Dataset: split_data (GitHub, mdtajuddin809/palm-Leaf-Disease-Detection). Classes: boron deficiency, healthy, kalium, nitrogen deficiency.

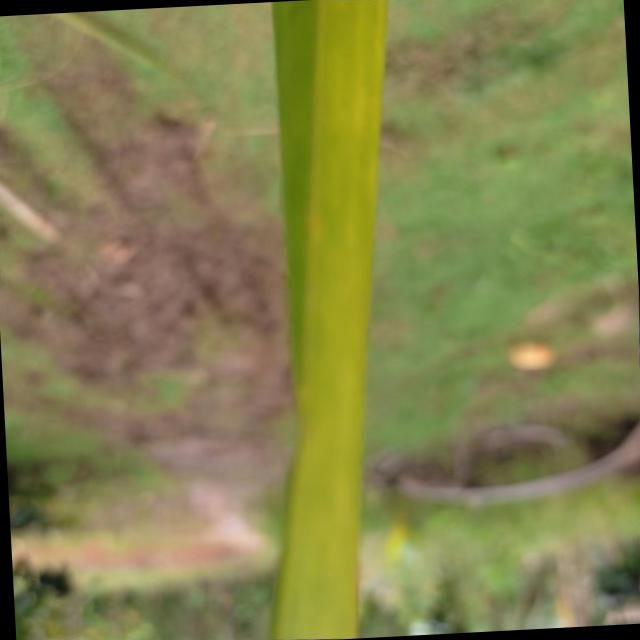
Label: nitrogen deficiency

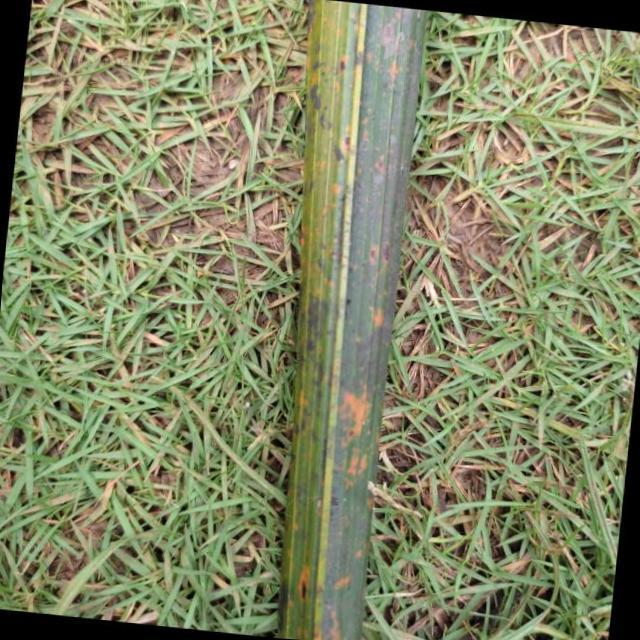
Label: kalium

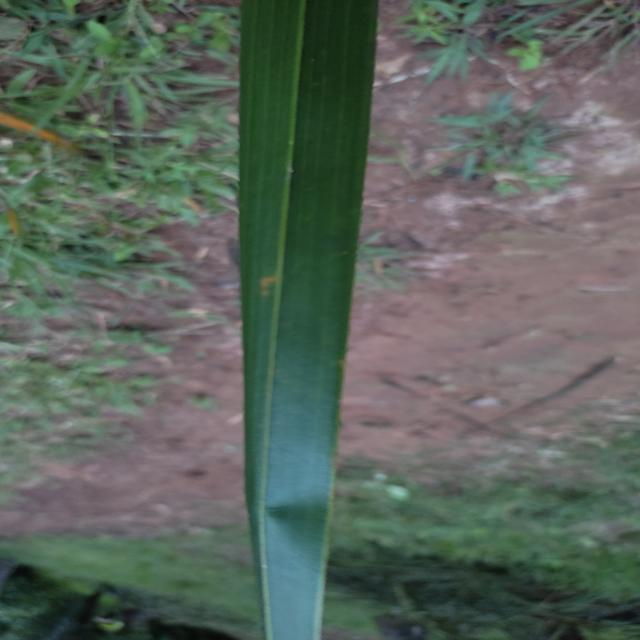
Label: kalium

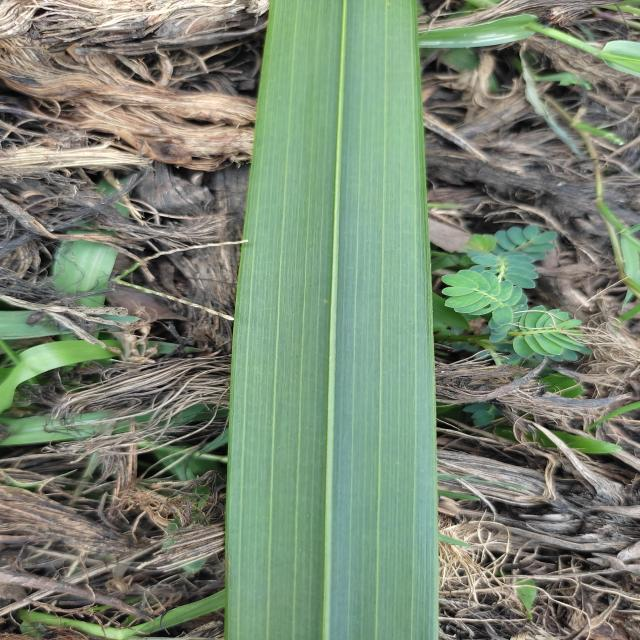
Label: healthy

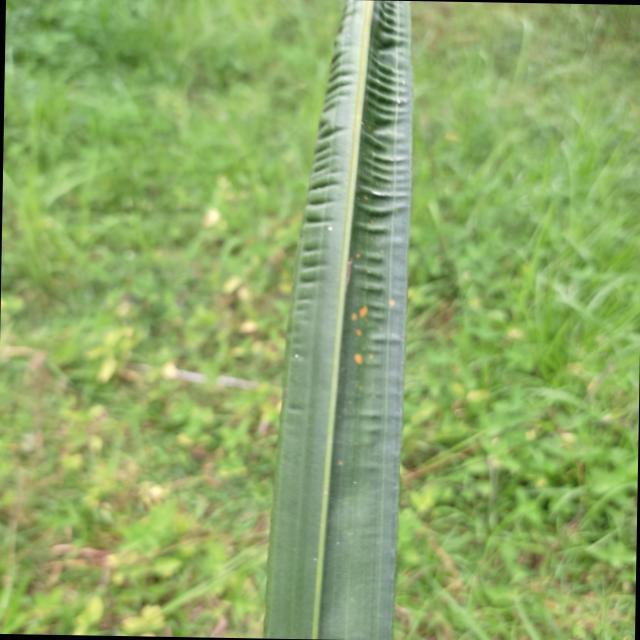
Label: boron deficiency

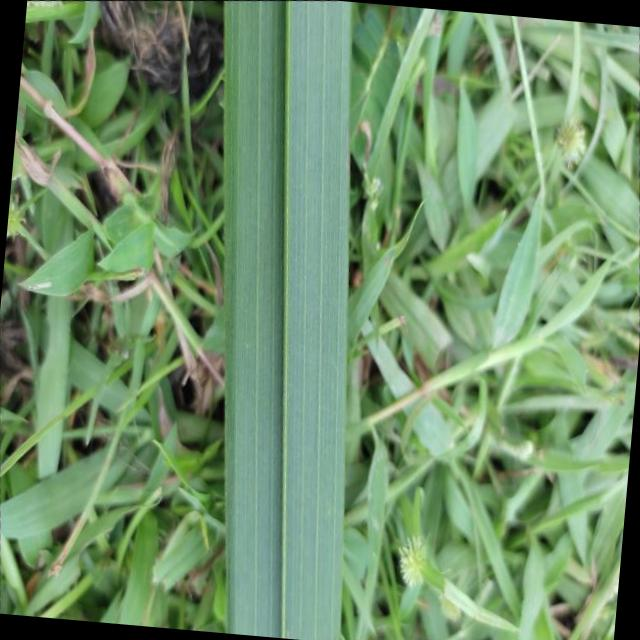
Label: healthy
